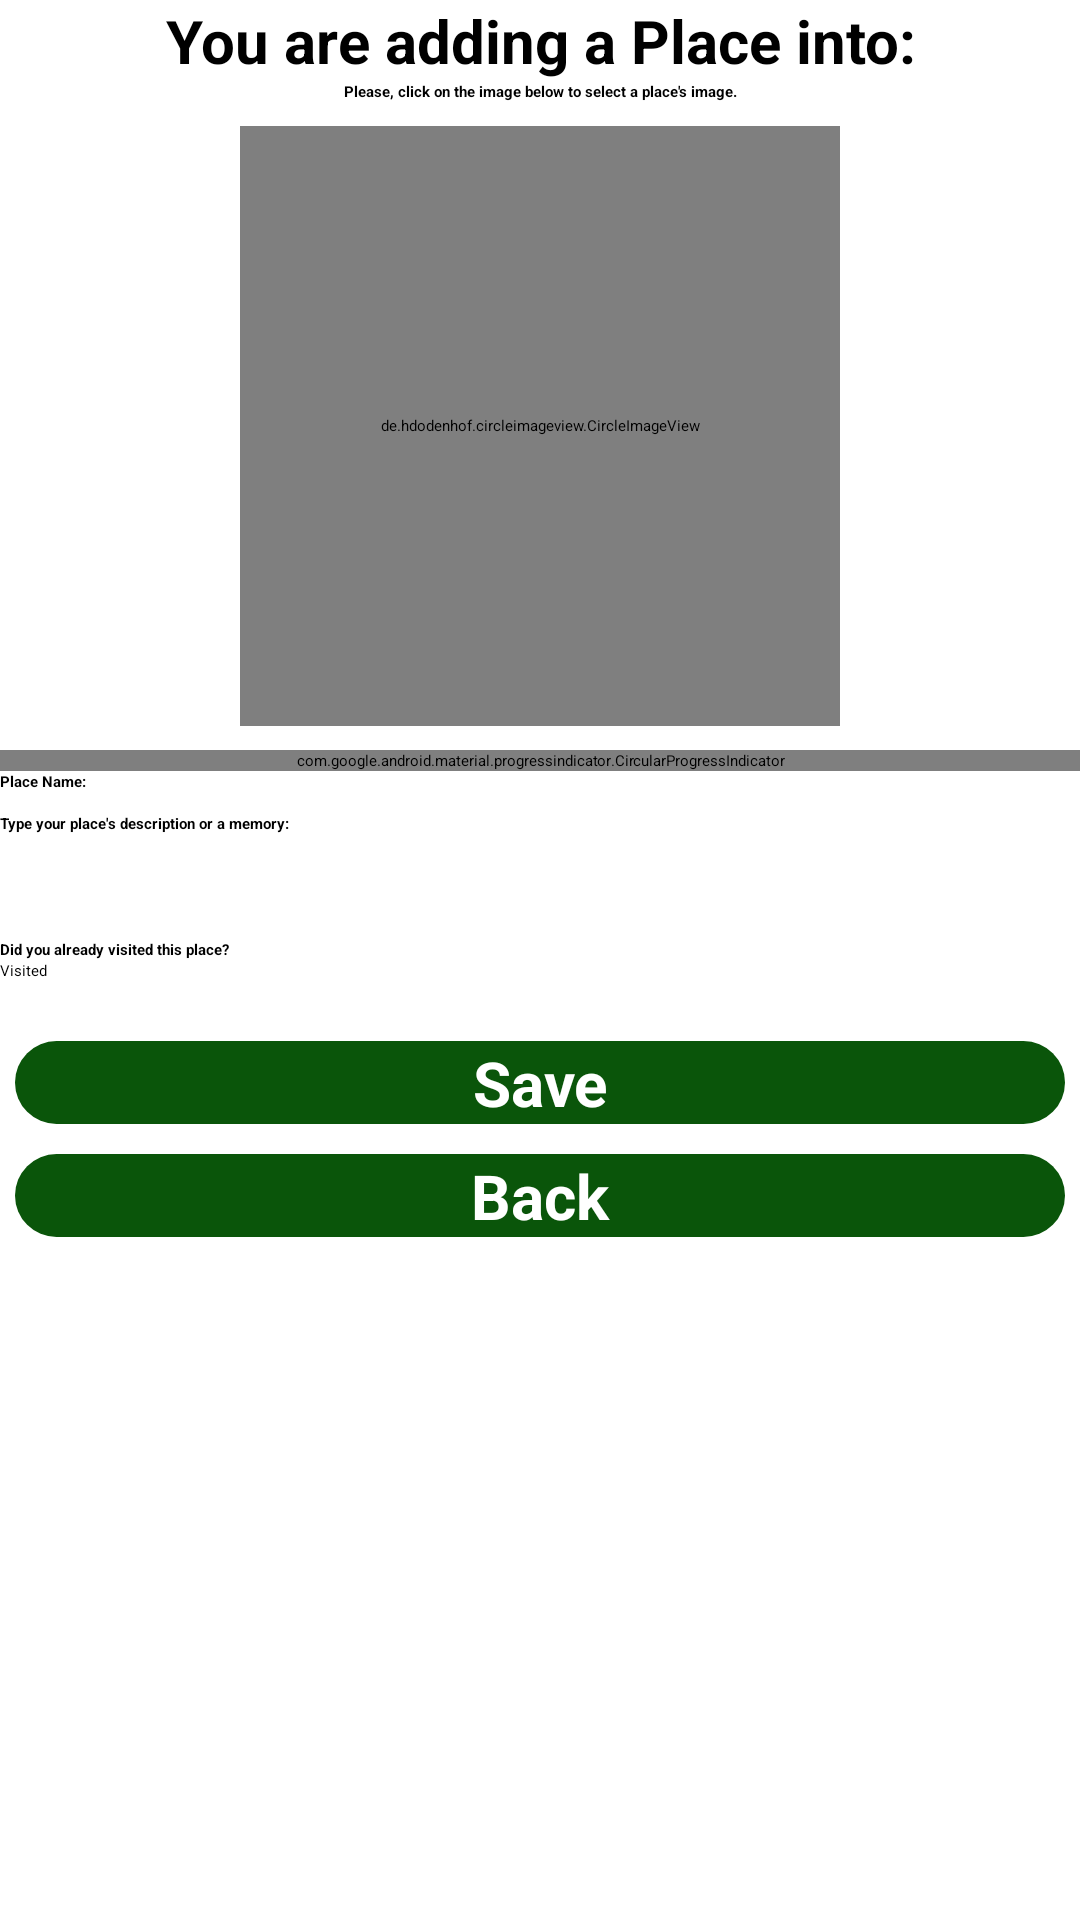

Produce the Android XML layout that renders to this screen, including the resource entries it uses.
<!-- AndroidManifest.xml: application theme Theme.ListPad -->
<!-- res/layout/activity_cadastro_place.xml -->
<?xml version="1.0" encoding="utf-8"?>
<LinearLayout xmlns:android="http://schemas.android.com/apk/res/android"
xmlns:app="http://schemas.android.com/apk/res-auto"
xmlns:tools="http://schemas.android.com/tools"
android:layout_width="match_parent"
android:layout_height="match_parent"
android:orientation="vertical"
android:layout_margin="8dp"
tools:context=".activity.CadastroPlaceActivity">

<ScrollView
    android:layout_width="match_parent"
    android:layout_height="wrap_content"
    android:fillViewport="true"
    android:isScrollContainer="false">

    <LinearLayout
        android:layout_width="match_parent"
        android:layout_height="wrap_content"
        android:orientation="vertical">

        <TextView
            android:id="@+id/tvIntoPlace"
            android:layout_width="match_parent"
            android:layout_height="wrap_content"
            android:contentDescription="@string/adding_place_into_desc"
            android:textStyle="bold"
            android:textSize="20sp"
            android:gravity="center_horizontal"
            android:layout_gravity="center|center_horizontal"
            android:text="@string/adding_place_into">
        </TextView>

        <TextView
            android:layout_width="match_parent"
            android:layout_height="wrap_content"
            android:contentDescription="@string/select_place_desc"
            android:textStyle="bold"
            android:gravity="center_horizontal"
            android:layout_gravity="center|center_horizontal"
            android:text="@string/select_place">
        </TextView>

        <de.hdodenhof.circleimageview.CircleImageView
            android:id="@+id/imagePhotoPlace"
            android:layout_width="200dp"
            android:layout_height="200dp"
            android:layout_marginTop="8dp"
            android:layout_gravity="center_horizontal"
            android:layout_marginBottom="8dp"
            android:background="@mipmap/ic_places" />

        <com.google.android.material.progressindicator.CircularProgressIndicator
            android:id="@+id/progressIndicatorPlace"
            android:layout_width="match_parent"
            android:layout_height="wrap_content"
            android:layout_gravity="center"
            android:progress="50"
            app:indicatorColor="@color/darkGreen"
            style="@style/Widget.MaterialComponents.CircularProgressIndicator"/>

        <TextView
            android:layout_width="match_parent"
            android:layout_height="wrap_content"
            android:contentDescription="@string/country_name_desc"
            android:textStyle="bold"
            android:labelFor="@id/edtPlaceName"
            android:text="@string/place_name">
        </TextView>

        <EditText
            android:id="@+id/edtPlaceName"
            android:inputType="text"
            android:layout_width="match_parent"
            android:layout_height="wrap_content">
        </EditText>

        <TextView
            android:layout_width="match_parent"
            android:layout_height="wrap_content"
            android:contentDescription="@string/place_description"
            android:textStyle="bold"
            android:labelFor="@id/edtPlaceDescription"
            android:text="@string/place_description">
        </TextView>

        <EditText
            android:id="@+id/edtPlaceDescription"
            android:layout_width="match_parent"
            android:layout_height="wrap_content"
            android:inputType="textMultiLine"
            android:maxLength="500"
            android:maxLines="5"
            android:lines="5"
            android:gravity="top|start"
            android:overScrollMode="always"
            android:scrollbarStyle="insideInset"
            android:scrollbars="vertical|horizontal"
            android:scrollbarAlwaysDrawVerticalTrack="true">
        </EditText>

        <TextView
            android:layout_width="match_parent"
            android:layout_height="wrap_content"
            android:contentDescription="@string/already_visited"
            android:textStyle="bold"
            android:labelFor="@id/ckbVisited"
            android:text="@string/already_visited">
        </TextView>

        <CheckBox
            android:id="@+id/ckbVisited"
            android:layout_width="match_parent"
            android:layout_height="wrap_content"
            android:layout_marginBottom="15dp"
            android:text="@string/visited" />

        <Button
            android:id="@+id/btnSavePlace"
            style="@style/botoes"
            app:backgroundTint="@null"
            android:layout_width="match_parent"
            android:layout_height="wrap_content"
            android:layout_gravity="center|center_vertical|center_horizontal"
            android:gravity="center"
            android:text="@string/save"/>


        <Button
            android:id="@+id/btnBackPlace"
            style="@style/botoes"
            app:backgroundTint="@null"
            android:layout_width="match_parent"
            android:layout_height="wrap_content"
            android:layout_gravity="center|center_vertical|center_horizontal"
            android:gravity="center"
            android:text="@string/back" />
    </LinearLayout>

</ScrollView>

</LinearLayout>
<!-- resources referenced by this layout -->
<resources>
  <color name="darkGreen">#0A550A</color>
  <!-- mipmap ic_places (mipmap-anydpi-v26) -->
  <?xml version="1.0" encoding="utf-8"?>
  <adaptive-icon xmlns:android="http://schemas.android.com/apk/res/android">
      <background android:drawable="@color/ic_places_background"/>
      <foreground android:drawable="@mipmap/ic_places_foreground"/>
  </adaptive-icon>
  <string name="adding_place_into">You are adding a Place into: </string>
  <string name="adding_place_into_desc">You are adding a Place into: </string>
  <string name="already_visited">Did you already visited this place?</string>
  <string name="back">Back</string>
  <string name="country_name_desc">Type a Country Name:</string>
  <string name="place_description">Type your place\'s description or a memory:</string>
  <string name="place_name">Place Name:</string>
  <string name="save">Save</string>
  <string name="select_place">Please, click on the image below to select a place\'s image.</string>
  <string name="select_place_desc">Please, click on the image below to select a place\'s image.</string>
  <string name="visited">Visited</string>
  <style name="botoes">
          <item name="android:layout_width">match_parent</item>
          <item name="android:layout_height">wrap_content</item>
          <item name="android:layout_margin">5dp</item>
          <item name="android:background">@drawable/round_button</item>
          <item name="android:textAlignment">center</item>
          <item name="android:textColor">#FFFFFF</item>
          <item name="android:textSize">10pt</item>
          <item name="android:textStyle">bold</item>
      </style>
  <color name="ic_places_background">#FFFFFF</color>
  <!-- drawable round_button (drawable) -->
  <?xml version="1.0" encoding="utf-8"?>
  <shape xmlns:android="http://schemas.android.com/apk/res/android"
      android:shape="rectangle">
      <solid android:color="@color/darkGreen" />
      <corners android:bottomRightRadius="20dp"
          android:bottomLeftRadius="20dp"
          android:topRightRadius="20dp"
          android:topLeftRadius="20dp" />
  </shape>
</resources>
